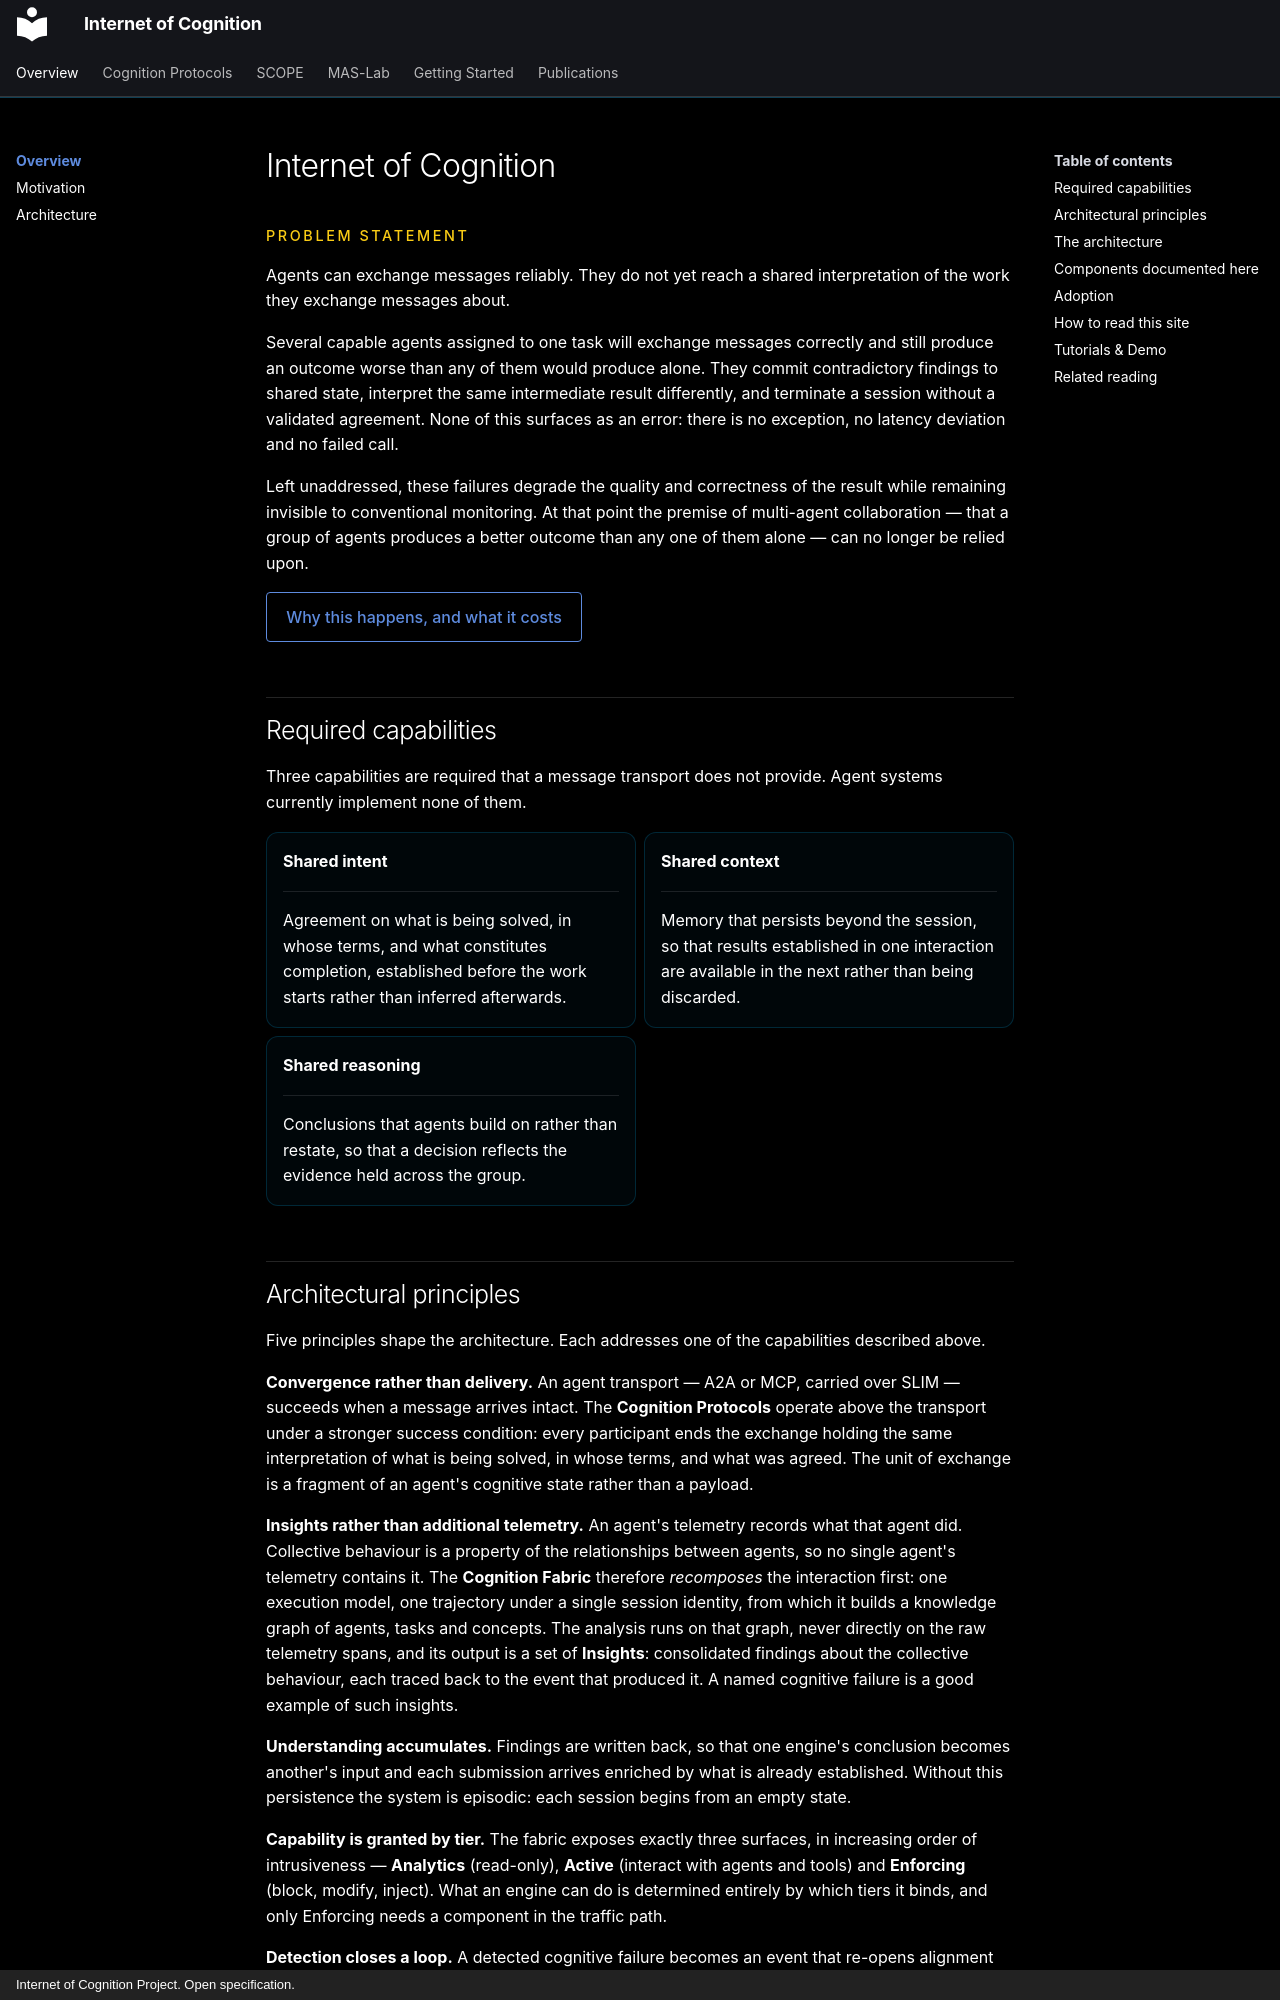

repository: ioc-project/ioc-project.github.io · page: index.html · generator: mkdocs · copyright: Internet of Cognition Project. Open specification.

---
title: Overview
---

# Internet of Cognition

<p class="eyebrow">Problem statement</p>

Agents can exchange messages reliably. They do not yet reach a shared
interpretation of the work they exchange messages about.

Several capable agents assigned to one task will exchange messages correctly and
still produce an outcome worse than any of them would produce alone. They commit
contradictory findings to shared state, interpret the same intermediate result
differently, and terminate a session without a validated agreement. None of this
surfaces as an error: there is no exception, no latency deviation and no failed
call.

Left unaddressed, these failures degrade the quality and correctness of the result
while remaining invisible to conventional monitoring. At that point the premise of
multi-agent collaboration — that a group of agents produces a better outcome than
any one of them alone — can no longer be relied upon.

[Why this happens, and what it costs](overview/motivation.md){ .md-button }

## Required capabilities

Three capabilities are required that a message transport does not provide. Agent
systems currently implement none of them.

<div class="grid cards" markdown>

-   **Shared intent**

    ---

    Agreement on what is being solved, in whose terms, and what constitutes
    completion, established before the work starts rather than inferred afterwards.

-   **Shared context**

    ---

    Memory that persists beyond the session, so that results established in one
    interaction are available in the next rather than being discarded.

-   **Shared reasoning**

    ---

    Conclusions that agents build on rather than restate, so that a decision
    reflects the evidence held across the group.

</div>
